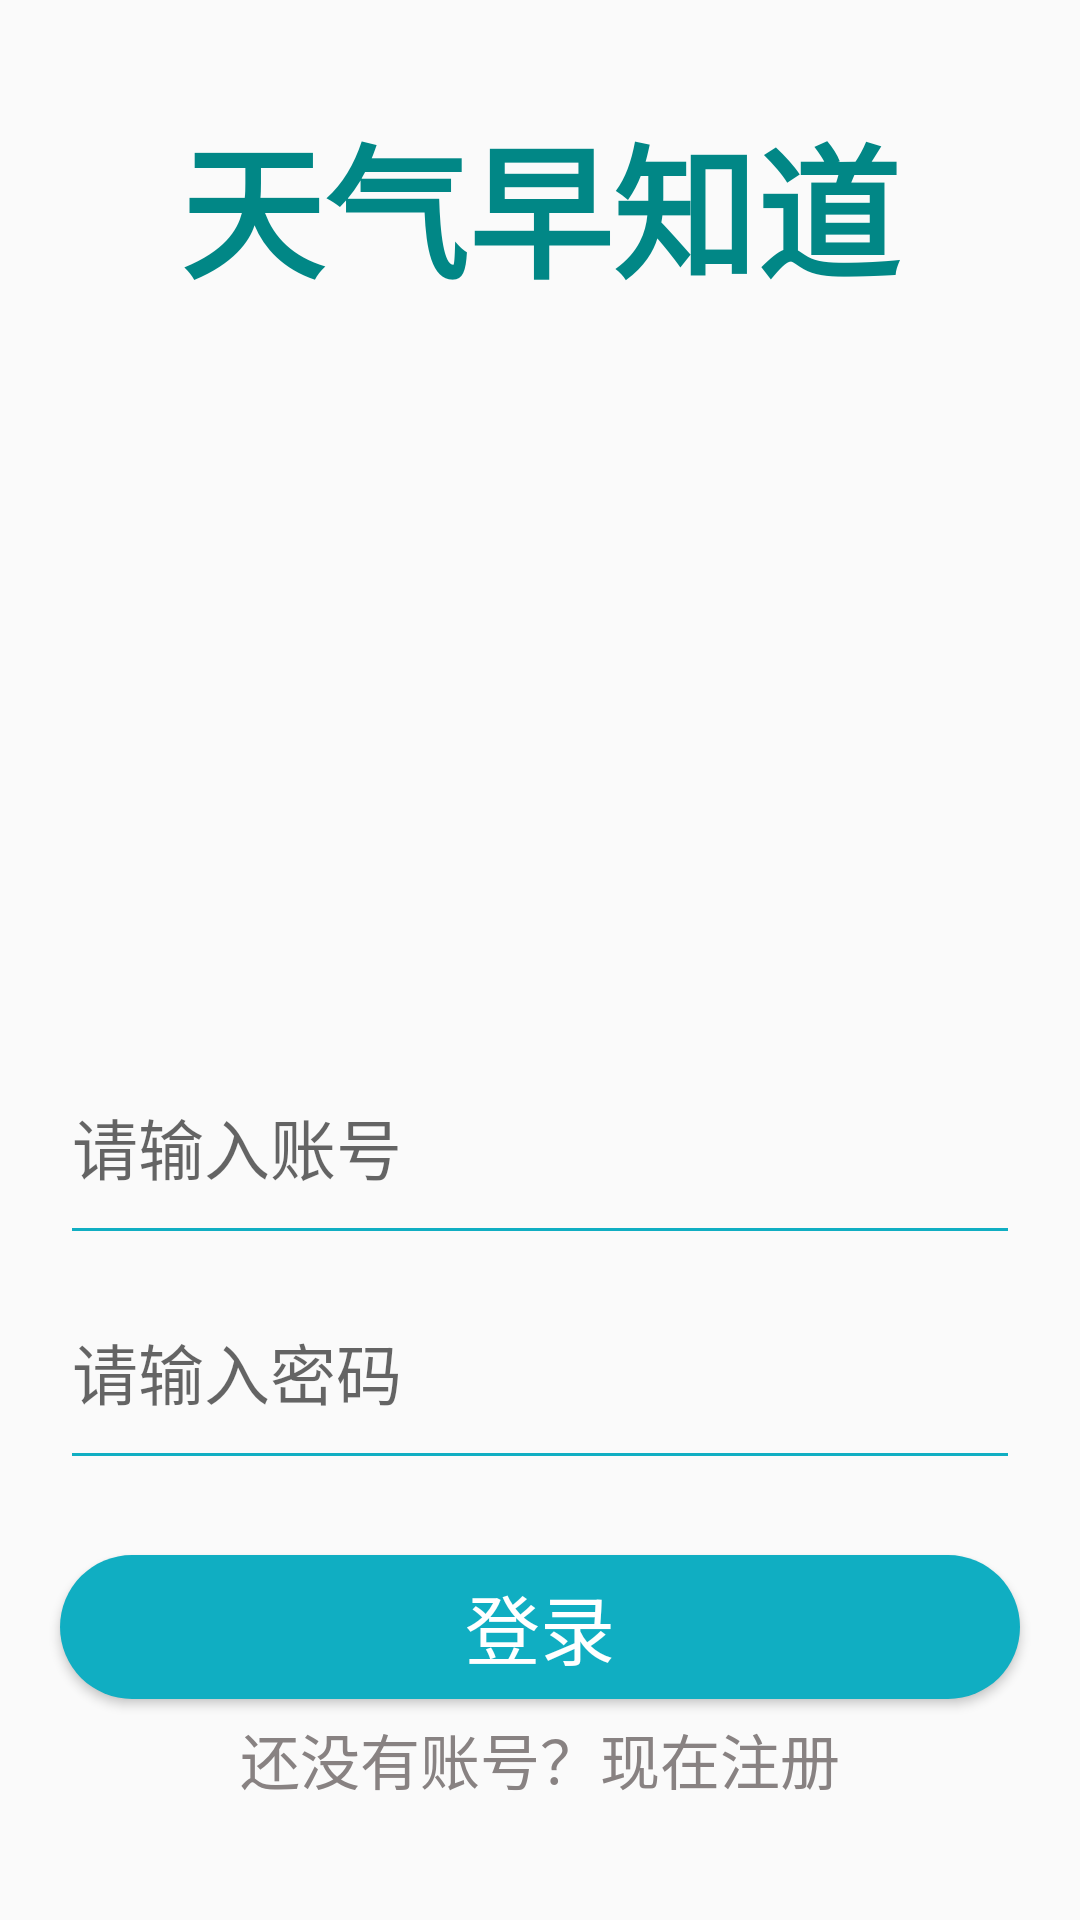

Reconstruct the res/layout file that produces this screen, plus the resources it refers to.
<!-- AndroidManifest.xml: activity theme TranslucentTheme -->
<!-- res/layout/activity_login.xml -->
<?xml version="1.0" encoding="utf-8"?>
<LinearLayout xmlns:android="http://schemas.android.com/apk/res/android"
    xmlns:app="http://schemas.android.com/apk/res-auto"
    xmlns:tools="http://schemas.android.com/tools"
    android:layout_width="match_parent"
    android:layout_height="match_parent"
    android:background="@mipmap/bg"
    android:gravity="center"
    android:orientation="vertical"
    tools:context=".LoginActivity">

    <TextView
        android:id="@+id/login_title"
        android:layout_width="match_parent"
        android:layout_height="wrap_content"
        android:gravity="center"
        android:paddingBottom="40dp"
        android:text="天气早知道"
        android:textColor="@color/design_default_color_secondary_variant"
        android:textSize="48sp"
        android:textStyle="bold" />

    <ImageView
        android:id="@+id/imageView"
        android:layout_width="200dp"
        android:layout_height="200dp"
        app:srcCompat="@drawable/bc" />

    <EditText
        android:id="@+id/et_loginactivity_username"
        android:layout_width="320dp"
        android:layout_height="75dp"
        android:hint="请输入账号"
        android:singleLine="true"
        android:textSize="22dp"
        android:theme="@style/MyEditText" />

    <EditText
        android:id="@+id/et_loginactivity_password"
        android:layout_width="320dp"
        android:layout_height="75dp"
        android:hint="请输入密码"
        android:inputType="textPassword"
        android:singleLine="true"
        android:textSize="22dp"
        android:theme="@style/MyEditText" />

    <Button
        android:id="@+id/bt_loginactivity_login"
        android:layout_width="320dp"
        android:layout_height="wrap_content"
        android:layout_marginTop="25dp"
        android:background="@drawable/bt_login_shape"
        android:onClick="onClick"
        android:text="登录"
        android:textColor="#ffffff"
        android:textSize="25dp" />

    <TextView
        android:id="@+id/register"
        android:layout_width="match_parent"
        android:layout_height="40dp"
        android:backgroundTint="#FFFFFFFF"
        android:color="#FFFFFF"
        android:gravity="center"
        android:text="还没有账号？现在注册"
        android:textColor="#888282"
        android:textColorHint="#FFFFFFFF"
        android:textSize="20sp" />


</LinearLayout>
<!-- resources referenced by this layout -->
<resources>
  <!-- drawable bc: jpg bitmap (drawable, 34660 bytes) -->
  <!-- drawable bt_login_shape (drawable) -->
  <?xml version="1.0" encoding="utf-8"?>
  <shape xmlns:android="http://schemas.android.com/apk/res/android" android:shape="rectangle">
      <solid android:color="@color/dianzilan"/>
      <corners android:radius="50dp"/>
  
  </shape>
  <style name="MyEditText" parent="Theme.AppCompat.Light">
          <item name="colorControlNormal">@color/dianzilan</item>
          <item name="colorControlActivated">@color/dianzilan</item>
      </style>
  <style name="TranslucentTheme" parent="AppTheme" />
  <color name="dianzilan">#10aec2</color>
  <style name="AppTheme" parent="Theme.AppCompat.Light.NoActionBar">
          
          <item name="colorPrimary">@color/colorPrimary</item>
          <item name="colorPrimaryDark">@color/colorPrimaryDark</item>
          <item name="colorAccent">@color/colorAccent</item>
      </style>
  <color name="colorPrimary">#008577</color>
  <color name="colorPrimaryDark">#00574B</color>
  <color name="colorAccent">#D81B60</color>
</resources>
